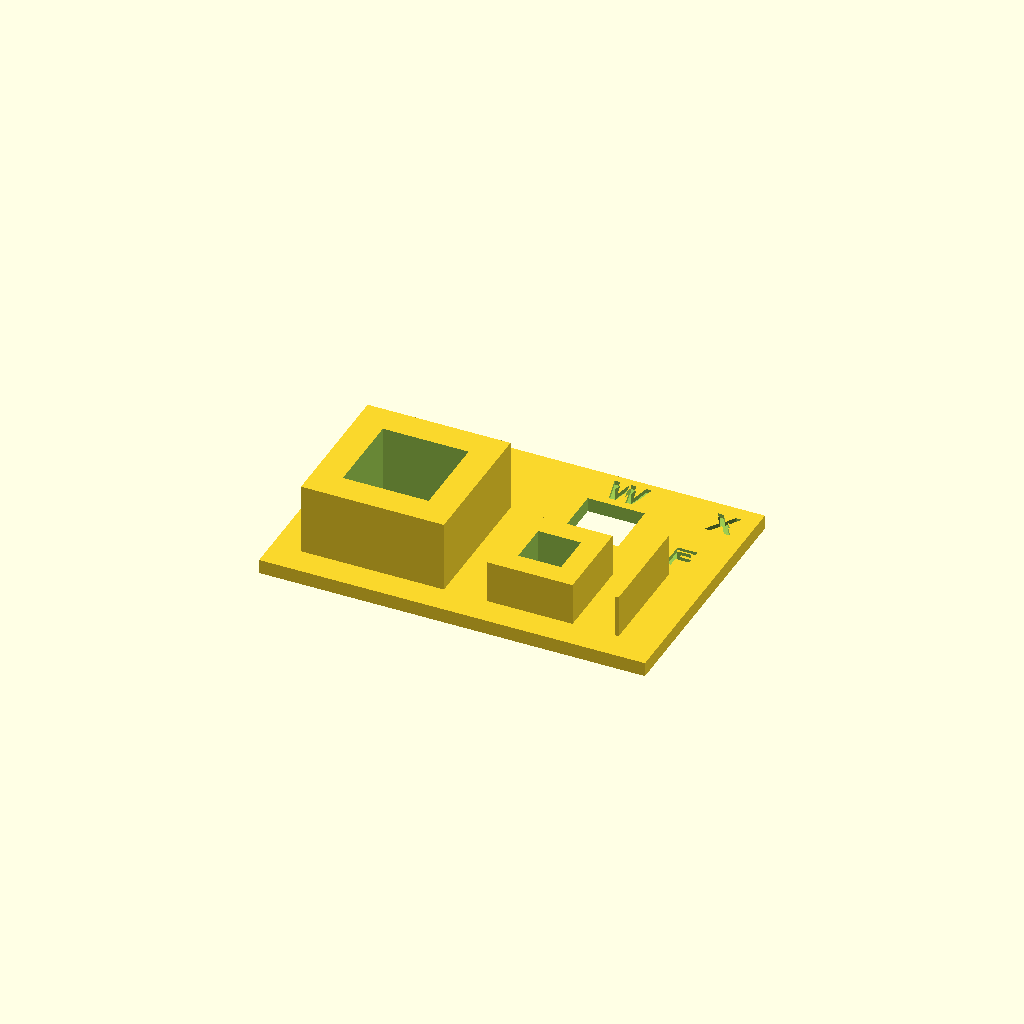
Cell 1: the model at its default parameters.
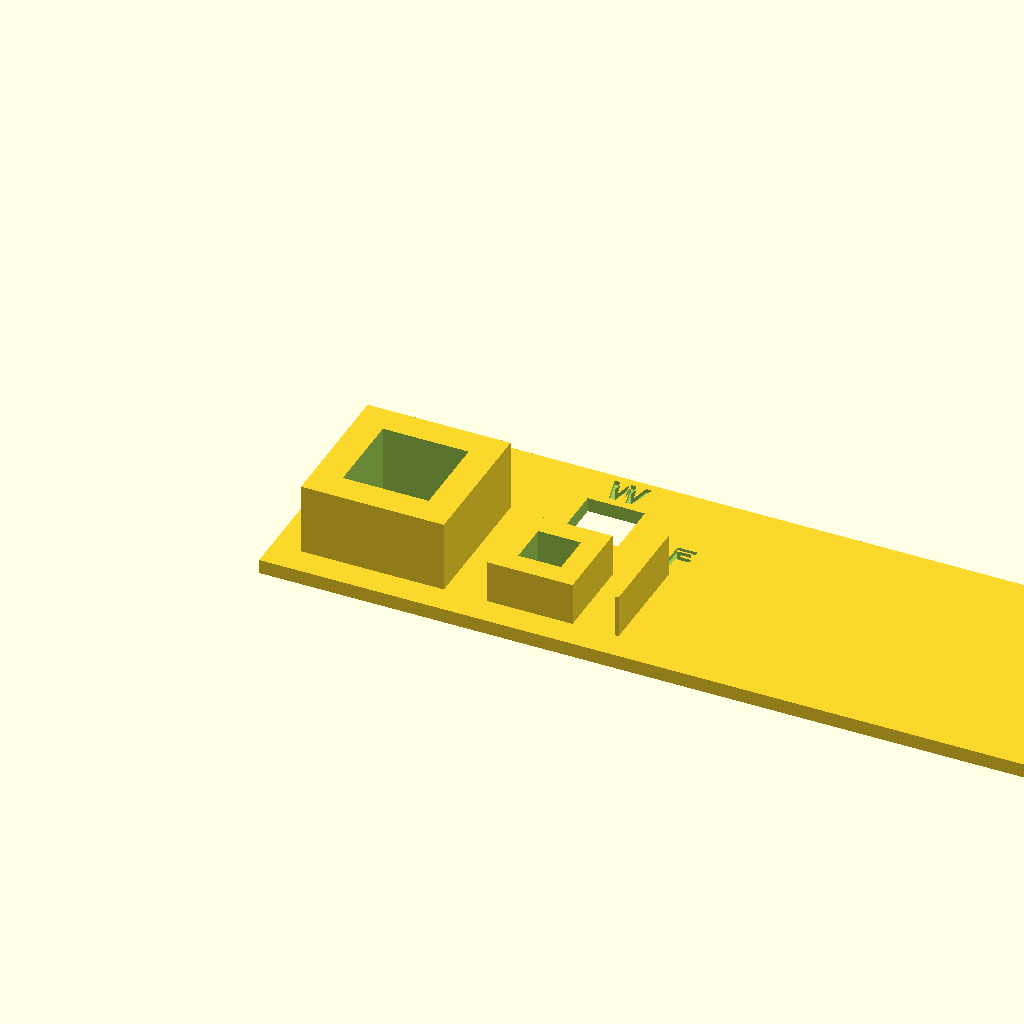
Cell 2: the same model with plate_x = 120.
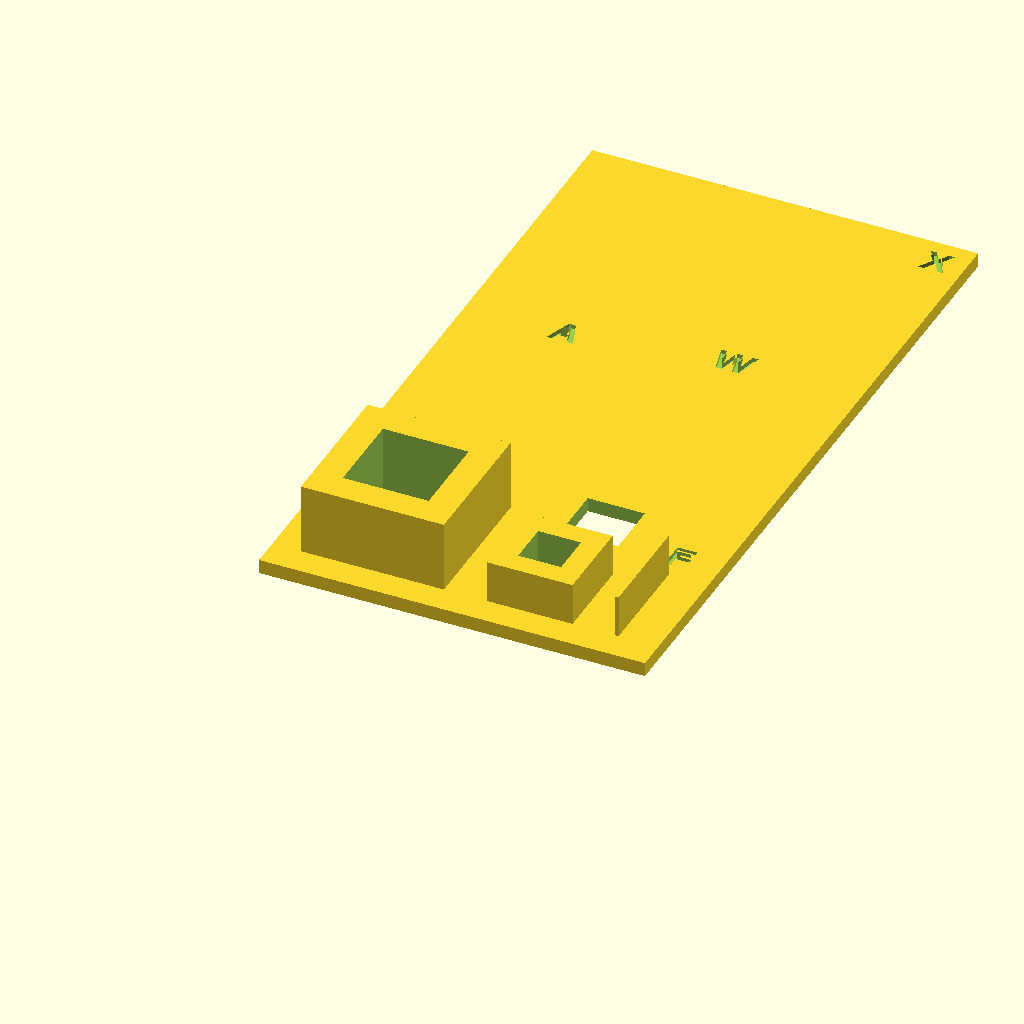
Cell 3: plate_y = 100 (everything else at default).
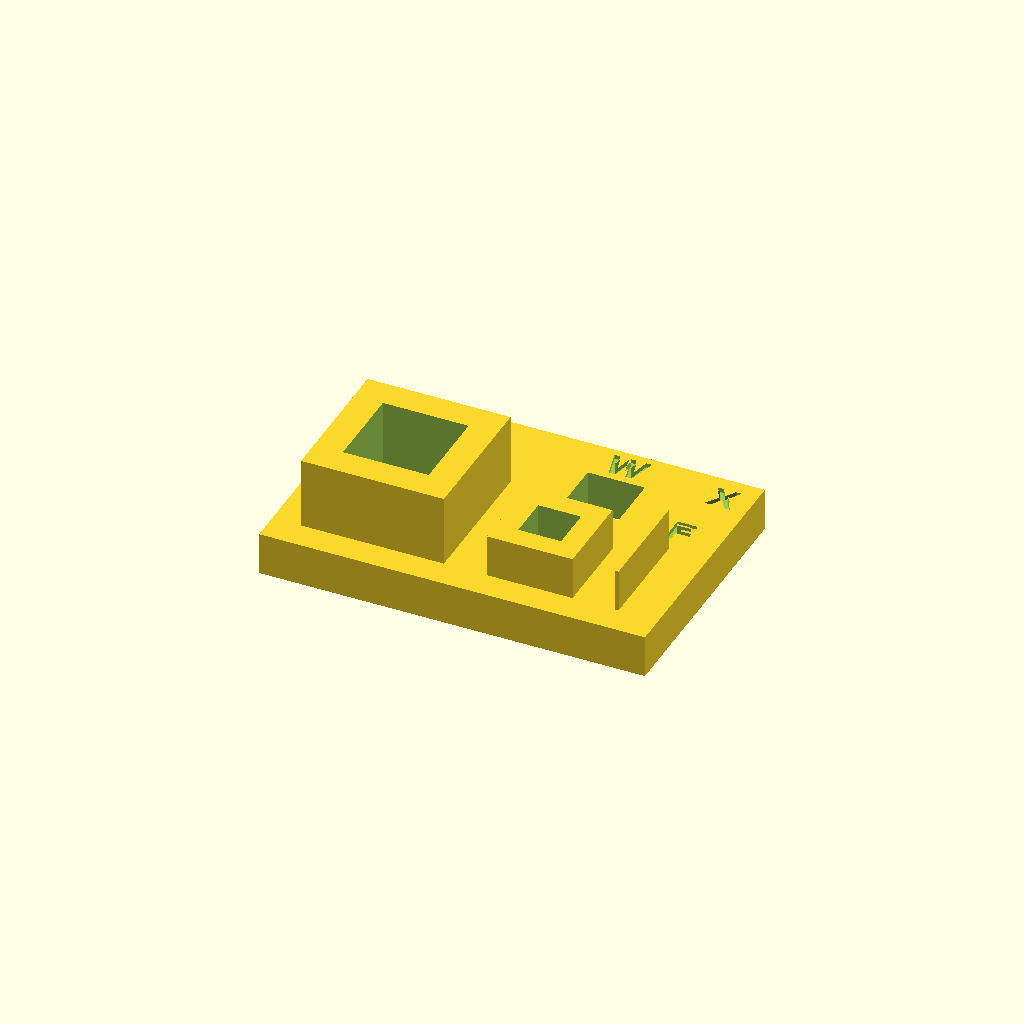
Cell 4 — plate_t set to 6, the other parameters unchanged.
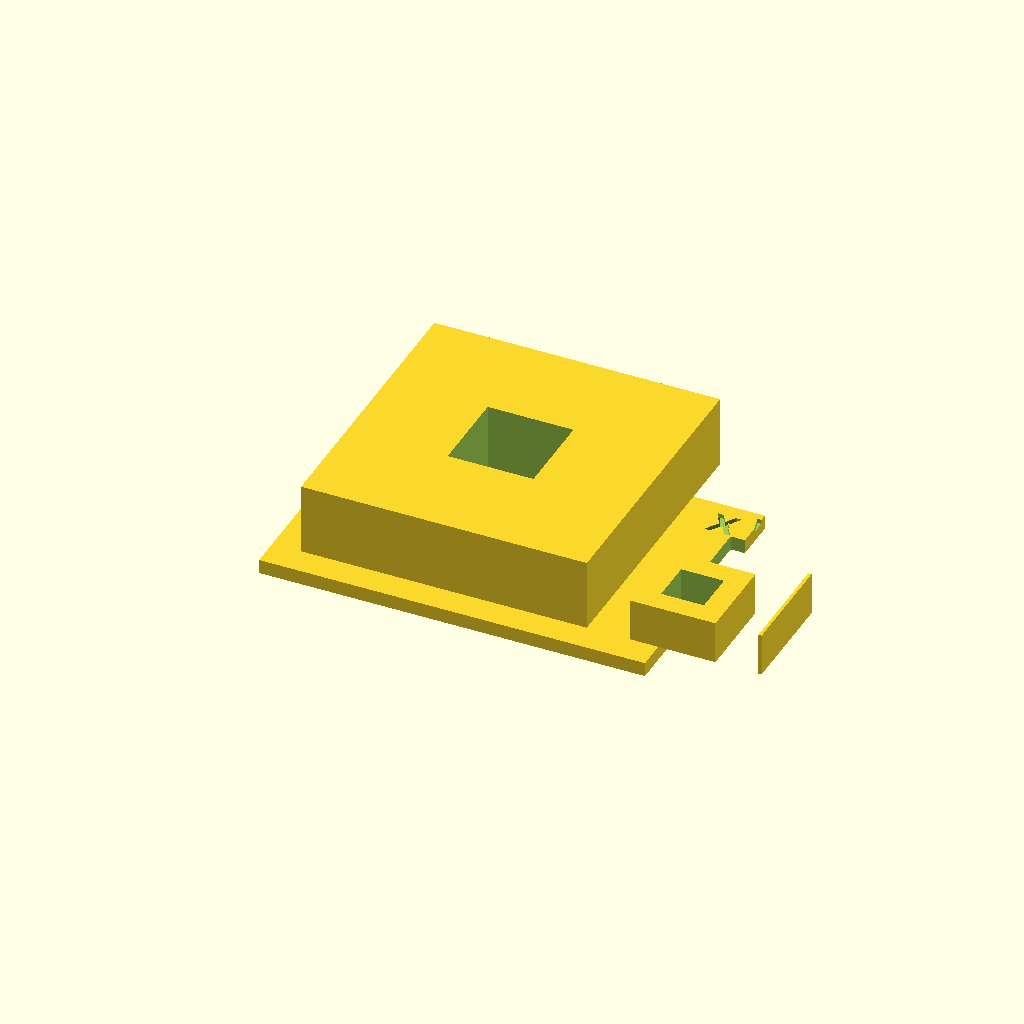
Cell 5: a_size = 40 (everything else at default).
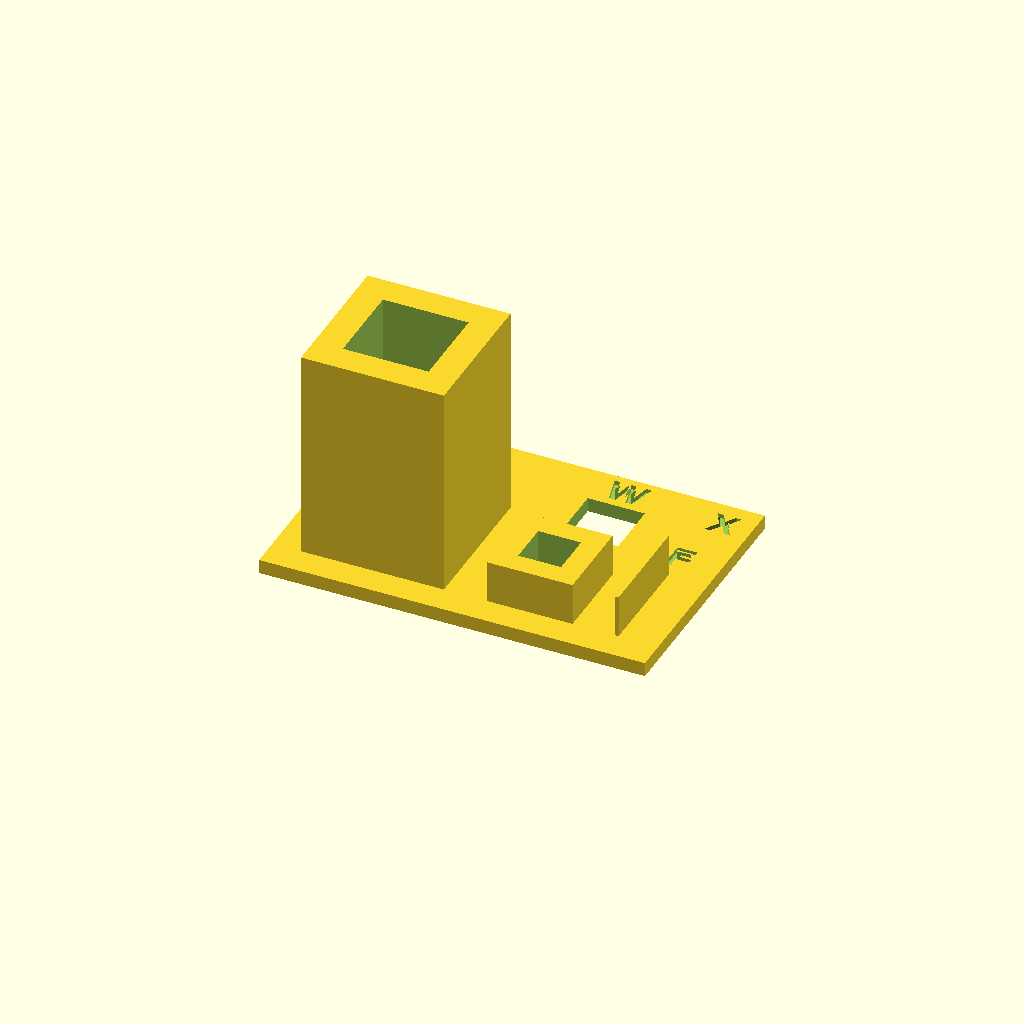
Cell 6: a_height = 30 (everything else at default).
One fixed orthographic camera (rotation 55°, 0°, 25°; colour scheme Cornfield) for every cell.
Source of the model, parts/print_coupon/print_coupon.scad:
// Print coupon: the printer's piece made to be measured. A plate with two square
// blocks standing on it, a square pocket in each, a square window through the plate
// and a single-wall fin, every size a person reads with calipers, each labelled.
// Its wrapper (apothecary/projects/parts/print_coupon.py) names each feature, the
// jaws that read it and where they close; apothecary/print_tuning.py says what the
// readings imply for the printer (docs/print-tuning.md).
//
// The plate's front-left bottom corner is the origin, its long side along X. Block A
// stands at the front left, block B to its right, the fin past B; the window is
// behind B. Everything stands on the plate, so nothing needs a support. Labels are
// cut into the plate's top, clear of every face a jaw meets.
//
//   outside sizes  the plate, X and Y (the jaws take in the first layer); A and B,
//                  X and Y (above it)
//   inside sizes   A's and B's pockets, X and Y (above the first layers); the
//                  window, X and Y (through them)
//   heights        the plate's top, B's and A's, from the bed face
//   a single wall  the fin, across

/* [Plate] */
plate_x = 54;       // [40:1:120] the plate along X, its long side
plate_y = 36;       // [30:1:100] the plate along Y
plate_t = 2;        // [1:0.2:6] the plate's thickness: the first top measured

/* [Blocks] */
a_size = 20;        // [10:1:40] block A, square
a_height = 10;      // [2:0.2:30] block A above the plate
a_pocket = 12;      // [4:1:30] block A's pocket, square, down to the plate
b_size = 12;        // [8:1:30] block B, square
b_height = 6;       // [2:0.2:30] block B above the plate
b_pocket = 6;       // [3:1:20] block B's pocket, square, down to the plate

/* [Window and fin] */
window = 8;         // [4:1:20] a square window through the plate, behind B
fin_t = 0.45;       // [0.2:0.01:1.2] the fin's thickness: one line of the slicer's
fin_length = 15;    // [5:1:30] the fin along Y
fin_height = 6;     // [2:0.2:20] the fin above the plate

/* [Room] */
margin = 4;         // [3:0.5:10] from the plate's edge to what stands on it
gap = 6;            // [4:0.5:12] between two features, room for a jaw
label_depth = 0.6;  // [0.2:0.2:1] how deep a label is cut into the plate's top

/* [Hidden] */
eps = 0.01;  // what stands on the plate starts this far into it, so the two are one
label_size = 4;

a_x0 = margin;
a_y0 = margin;
b_x0 = margin + a_size + gap;
b_y0 = margin;
fin_x0 = b_x0 + b_size + gap;
fin_y0 = margin;
w_x0 = b_x0 + (b_size - window) / 2;
w_y0 = margin + b_size + gap;

module block(x0, y0, size, height, pocket) {
    difference() {
        translate([x0, y0, plate_t - eps]) cube([size, size, height + eps]);
        translate([x0 + (size - pocket) / 2, y0 + (size - pocket) / 2, plate_t])
            cube([pocket, pocket, height + 1]);
    }
}

module label(t, x, y) {
    translate([x, y, plate_t - label_depth])
        linear_extrude(label_depth + 1)
            text(t, size = label_size, halign = "center", valign = "center",
                 font = "Liberation Sans:style=Bold");
}

module coupon() {
    difference() {
        union() {
            cube([plate_x, plate_y, plate_t]);
            block(a_x0, a_y0, a_size, a_height, a_pocket);
            block(b_x0, b_y0, b_size, b_height, b_pocket);
            translate([fin_x0, fin_y0, plate_t - eps])
                cube([fin_t, fin_length, fin_height + eps]);
        }
        translate([w_x0, w_y0, -1]) cube([window, window, plate_t + 2]);
        label("A", a_x0 + a_size / 2, (a_y0 + a_size + plate_y) / 2);
        label("B", b_x0 + b_size / 2, margin + b_size + gap / 2);
        label("W", w_x0 + window / 2, (w_y0 + window + plate_y) / 2);
        label("F", fin_x0 + fin_t / 2, fin_y0 + fin_length + gap / 2 + 1);
        label("X", plate_x - margin, plate_y - margin);
    }
}

coupon();
Parameter table extracted from the source (name, type, default, range or options):
plate_x: number, default 54, range 40 to 120, step 1
plate_y: number, default 36, range 30 to 100, step 1
plate_t: number, default 2, range 1 to 6, step 0.2
a_size: number, default 20, range 10 to 40, step 1
a_height: number, default 10, range 2 to 30, step 0.2
a_pocket: number, default 12, range 4 to 30, step 1
b_size: number, default 12, range 8 to 30, step 1
b_height: number, default 6, range 2 to 30, step 0.2
b_pocket: number, default 6, range 3 to 20, step 1
window: number, default 8, range 4 to 20, step 1
fin_t: number, default 0.45, range 0.2 to 1.2, step 0.01
fin_length: number, default 15, range 5 to 30, step 1
fin_height: number, default 6, range 2 to 20, step 0.2
margin: number, default 4, range 3 to 10, step 0.5
gap: number, default 6, range 4 to 12, step 0.5
label_depth: number, default 0.6, range 0.2 to 1, step 0.2
